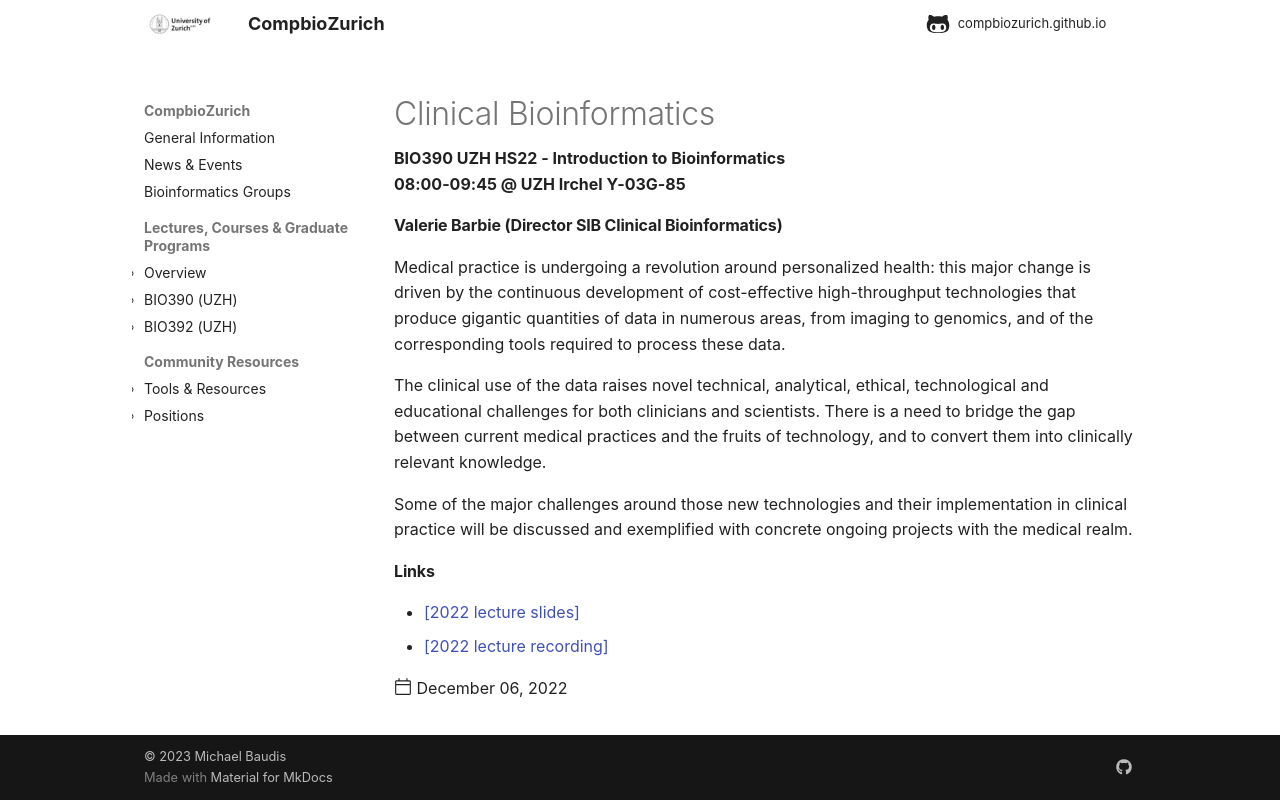

repository: compbiozurich/compbiozurich.github.io · page: teaching/UZH-BIO390/2022/2022-12-06-Valerie-Barbie/index.html · generator: mkdocs

---
template: post.html
title: Clinical Bioinformatics
description: BIO390 UZH HS22 - Introduction to Bioinformatics</br>08:00-09:45 @ UZH Irchel Y03-G-85
date: 2022-12-06
authors:
  - '@mbaudis'
pdf_file_name:
links:  # one or more formatted html links
  - '[2022 lecture slides](https://raw.githubusercontent.com/compbiozurich/UZH-BIO390/main/course-material/2022-12-06___Valerie-Barbie__Clinical-Bioinformatics__UZH-BIO390-HS22-lecture-12.pdf)'
  - '[2022 lecture recording](https://uzh.mediaspace.cast.switch.ch/media/Introduction+to+Bioinformatics+-+Lecture+12A+Clinical+Bioinformatics/0_93stjkug)'
---

#### Valerie Barbie (Director SIB Clinical Bioinformatics)

Medical practice is undergoing a revolution around personalized health: this major change is driven by the continuous development of cost-effective high-throughput technologies that produce gigantic quantities of data in numerous areas, from imaging to genomics, and of the corresponding tools required to process these data.
<!--more-->

The clinical use of the data raises novel technical, analytical, ethical, technological and educational challenges for both clinicians and scientists. There is a need to bridge the gap between current medical practices and the fruits of technology, and to convert them into clinically relevant knowledge.

Some of the major challenges around those new technologies and their implementation in clinical practice will be discussed and exemplified with concrete ongoing projects with the medical realm.
